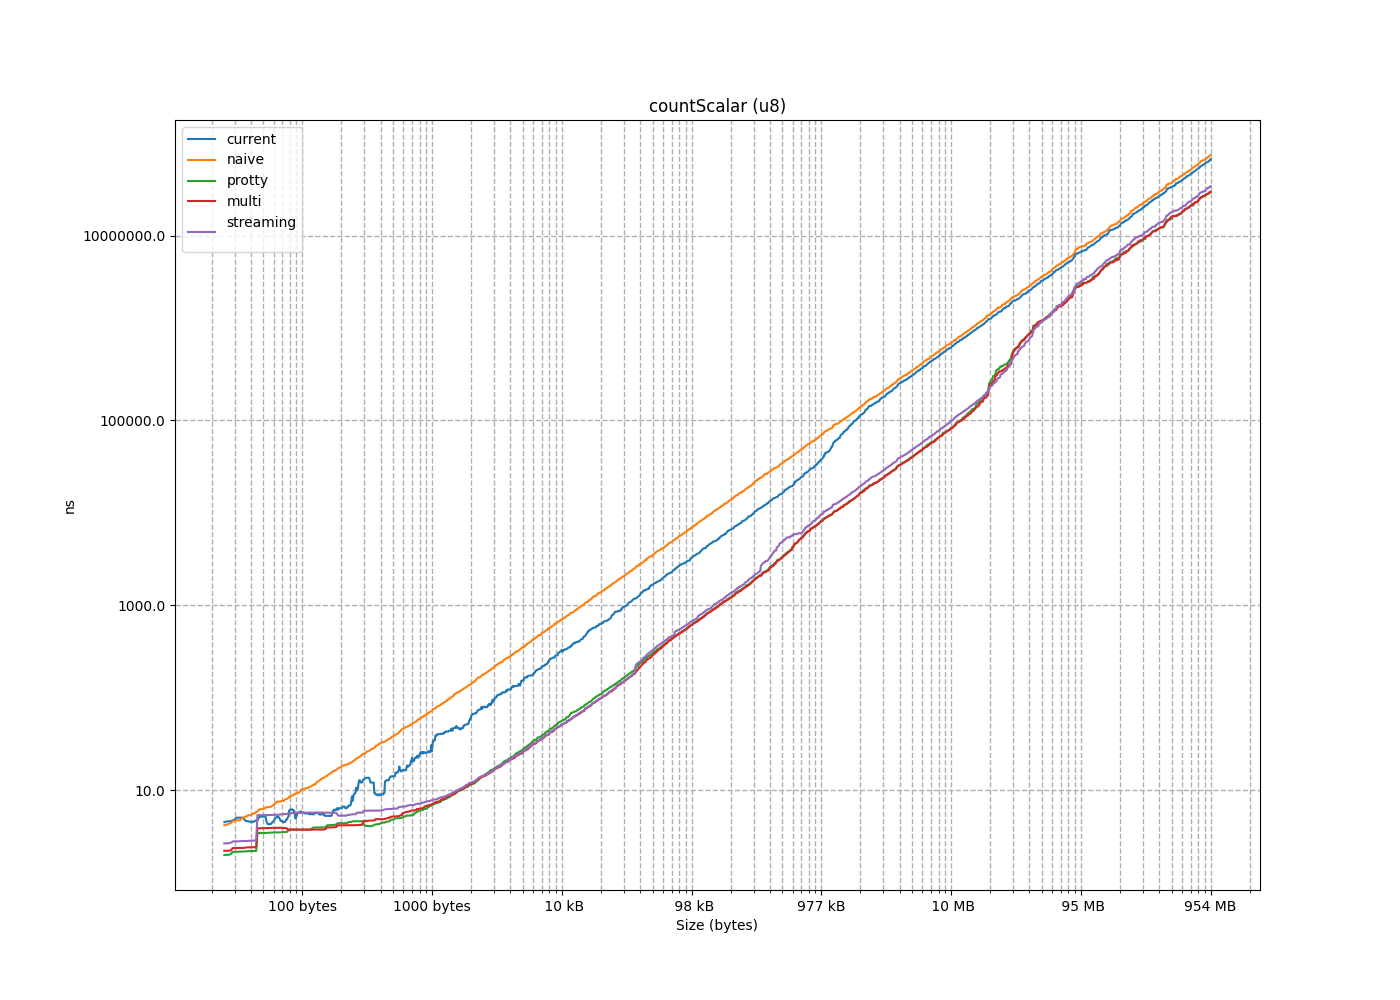

The file beside this chart, header and first rows:
size, current, naive, protty, multi, streaming
1, 3.833, 2.017, 1.534, 1.996, 2.245
2, 3.401, 2.248, 1.534, 1.969, 2.245
3, 3.503, 2.407, 1.53, 1.97, 2.256
4, 3.741, 2.629, 1.969, 1.979, 2.193
5, 3.939, 2.867, 1.981, 1.977, 2.218
6, 4.094, 3.001, 1.932, 1.94, 2.19
7, 4.485, 3.246, 1.938, 1.938, 2.166
8, 4.591, 3.503, 1.955, 1.937, 2.145
9, 4.783, 3.672, 1.934, 2.178, 2.612
10, 5.026, 4.161, 1.97, 2.188, 2.623
11, 5.247, 4.375, 1.97, 2.199, 2.638
12, 5.496, 4.622, 2.024, 2.2, 2.639
13, 5.734, 4.951, 1.991, 2.198, 2.644
14, 5.974, 5.324, 1.976, 2.198, 2.688
15, 6.213, 5.741, 1.99, 2.211, 2.653
16, 6.388, 3.301, 1.98, 2.212, 2.647
17, 3.082, 3.521, 2.237, 2.421, 2.861
18, 3.301, 3.957, 2.213, 2.424, 2.868
19, 3.537, 4.199, 2.213, 2.415, 2.861
20, 3.79, 4.314, 2.187, 2.394, 2.775
21, 4.597, 4.592, 2.188, 2.404, 2.784
22, 4.065, 4.706, 2.141, 2.356, 2.785
23, 4.279, 5.141, 2.142, 2.372, 2.815
24, 4.565, 5.444, 2.177, 2.397, 2.806
25, 4.707, 5.604, 2.174, 2.394, 2.827
26, 5.008, 5.878, 2.157, 2.353, 2.799
27, 5.138, 6.06, 2.166, 2.354, 2.806
28, 5.385, 6.46, 2.186, 2.398, 2.829
29, 5.618, 6.639, 2.14, 2.355, 2.784
30, 5.784, 6.885, 2.153, 2.368, 2.801
31, 6.03, 7.097, 2.146, 2.359, 2.799
32, 6.238, 4.337, 2.164, 2.361, 2.844
33, 3.047, 4.536, 3.455, 3.918, 5.366
34, 3.21, 4.924, 3.427, 3.872, 5.379
35, 3.442, 5.139, 3.441, 3.872, 5.429
36, 3.641, 5.355, 3.429, 3.881, 5.385
37, 3.861, 5.6, 3.479, 3.918, 5.382
38, 11.4, 5.777, 3.445, 3.856, 5.356
39, 4.279, 6.211, 3.427, 3.855, 5.349
40, 4.5, 6.524, 3.475, 3.851, 5.356
41, 5.997, 6.686, 3.423, 3.918, 5.418
42, 5.151, 6.96, 3.479, 3.893, 5.355
43, 6.212, 7.156, 3.467, 3.874, 5.356
44, 7.314, 7.494, 3.428, 3.861, 5.349
45, 4.279, 7.709, 3.427, 3.855, 5.35
46, 5.998, 8.101, 3.45, 4.315, 5.361
47, 6.045, 8.138, 3.437, 3.897, 5.471
48, 6.347, 5.644, 3.424, 3.867, 5.336
49, 3.002, 5.948, 3.426, 3.855, 5.356
50, 3.21, 6.126, 3.477, 3.943, 5.436
51, 3.482, 6.343, 3.488, 3.942, 5.5
52, 3.71, 6.6, 3.521, 3.968, 5.496
53, 3.957, 6.833, 3.52, 3.96, 5.511
54, 4.205, 7.083, 3.511, 3.918, 5.397
55, 4.401, 7.48, 3.521, 3.957, 5.503
56, 4.621, 8.02, 3.513, 3.936, 5.471
57, 4.814, 7.919, 3.5, 3.938, 5.47
58, 5.034, 8.09, 3.497, 3.893, 5.383
59, 5.167, 8.179, 3.483, 3.933, 5.488
60, 6.669, 8.582, 3.462, 3.866, 5.435
... 1,602 more rows
